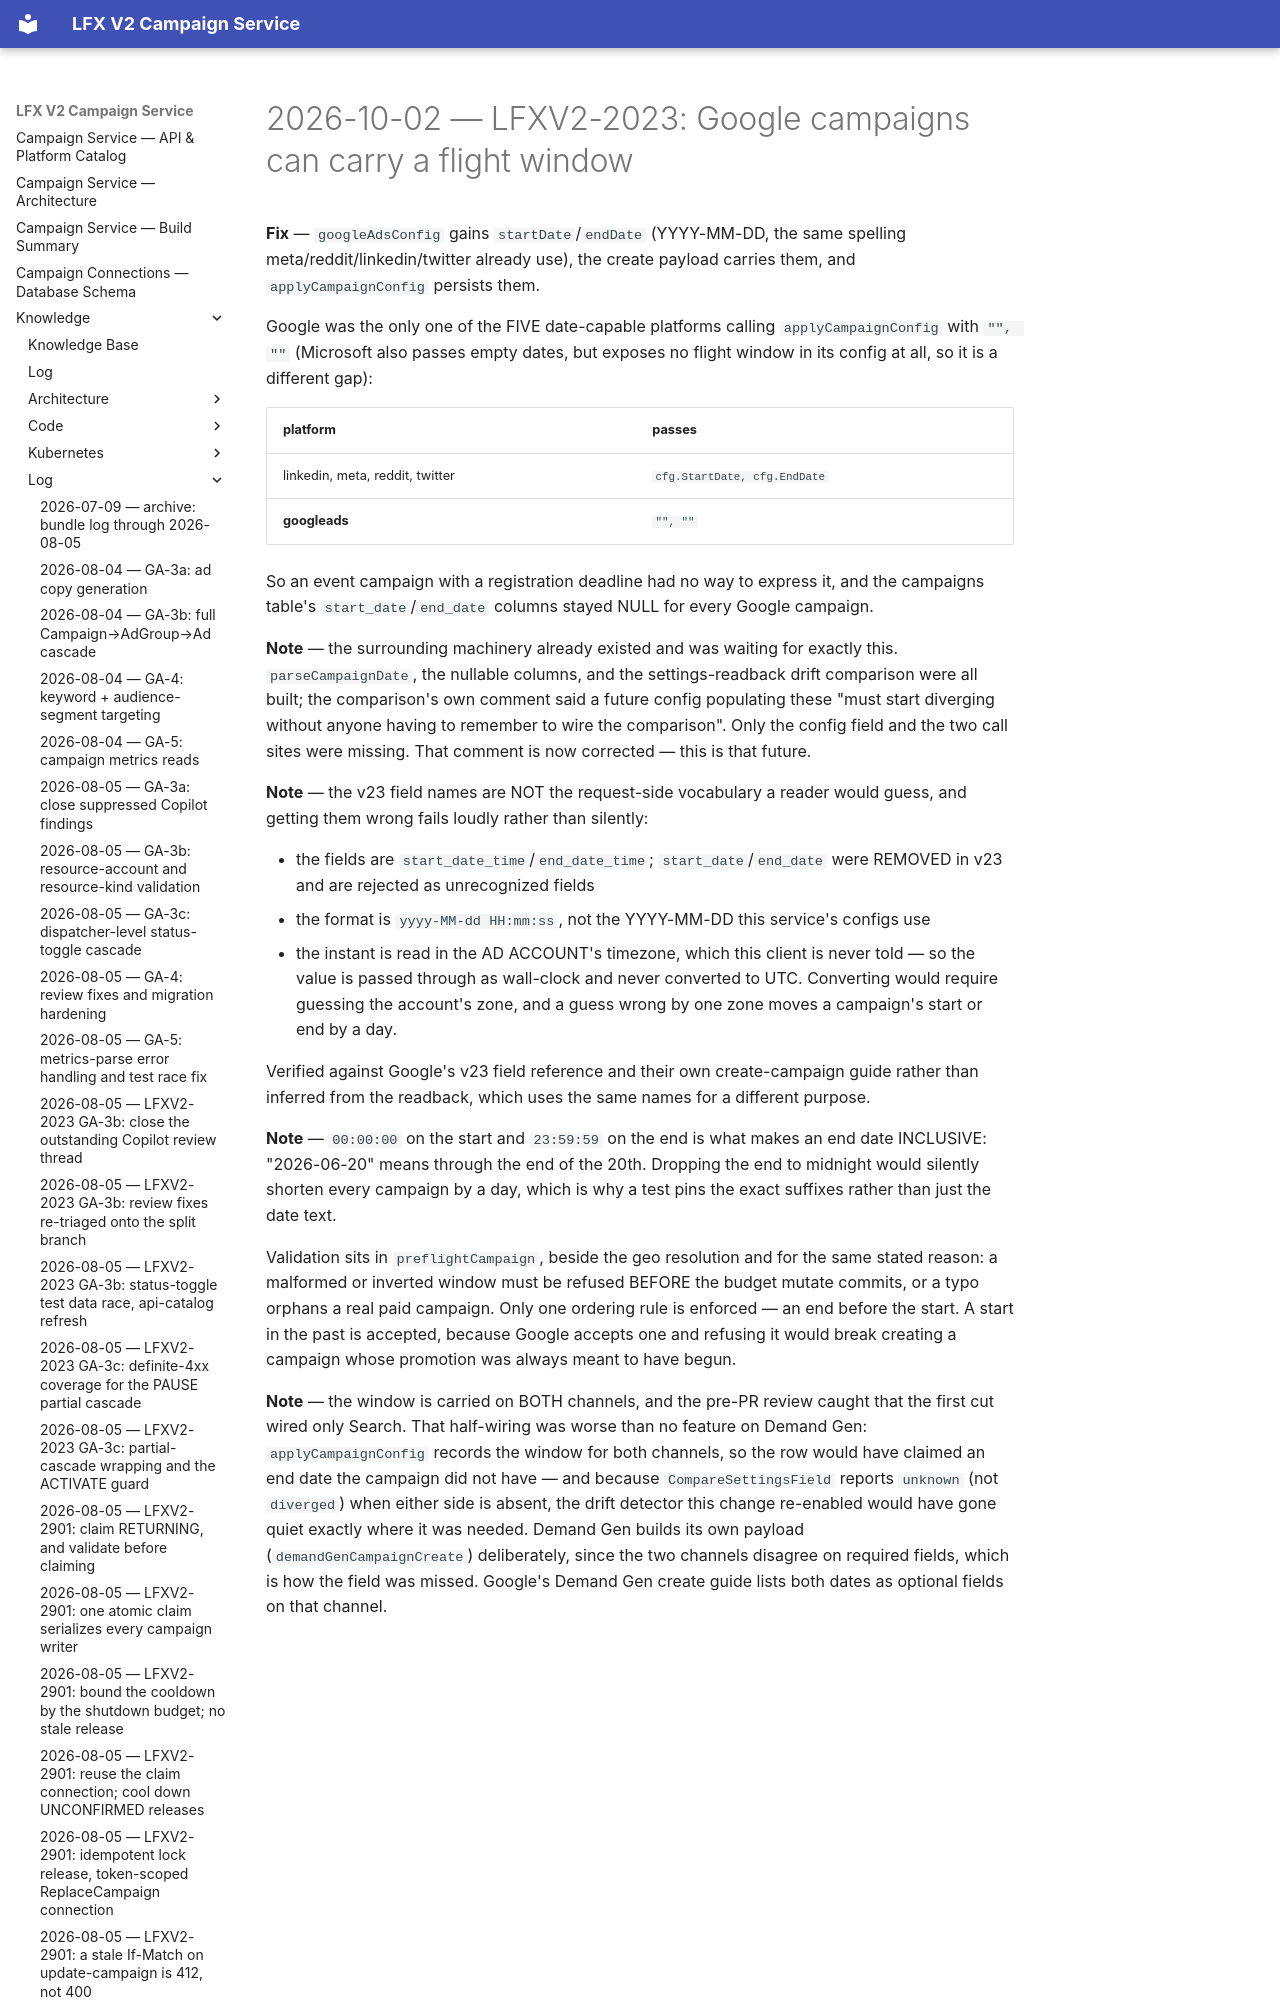

repository: linuxfoundation/lfx-v2-campaign-service · page: knowledge/log/2026-10-02-LFXV2-2023-google-flight-window/index.html · generator: mkdocs

# 2026-10-02 — LFXV2-2023: Google campaigns can carry a flight window

**Fix** — `googleAdsConfig` gains `startDate`/`endDate` (YYYY-MM-DD, the same spelling
meta/reddit/linkedin/twitter already use), the create payload carries them, and
`applyCampaignConfig` persists them.
